Run: headless pygame with SDL's dummy video driver; simulated clock (each Clock.tick advances the game by its frame time, no real sleeping); random seed 0; keys injected as events and as key.get_pressed() state; no mouse input.
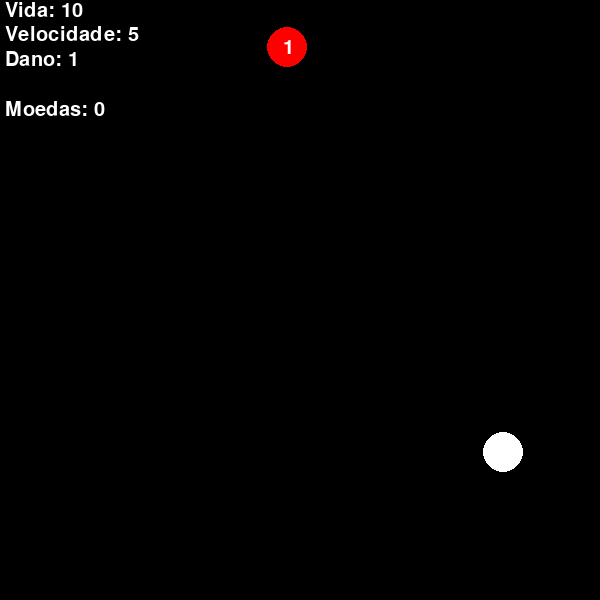
Frame 1 of 4 · flips 1–60 · no input
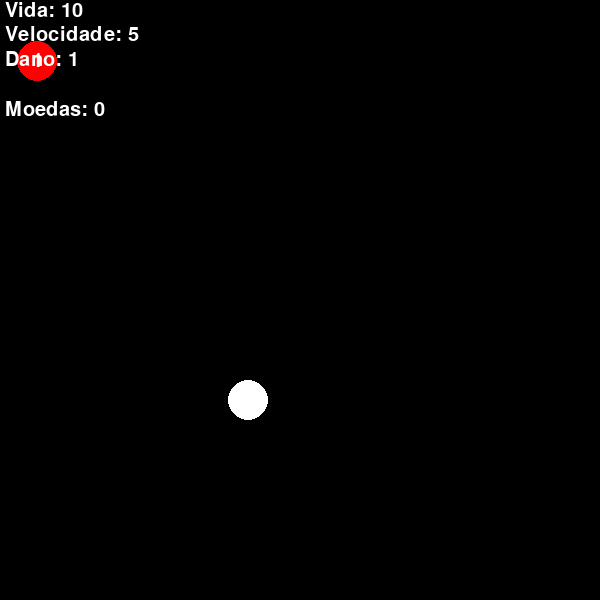
Frame 2 of 4 · flips 61–180 · tapped SPACE, RETURN · held RIGHT (→), D
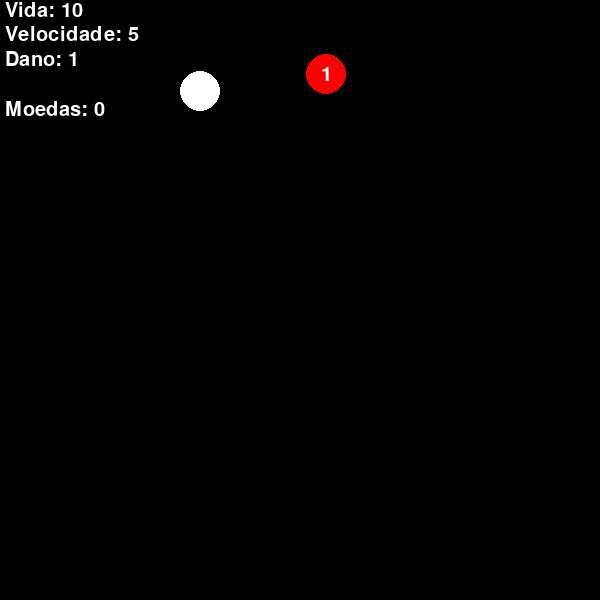
Frame 3 of 4 · flips 181–300 · held DOWN (↓), S
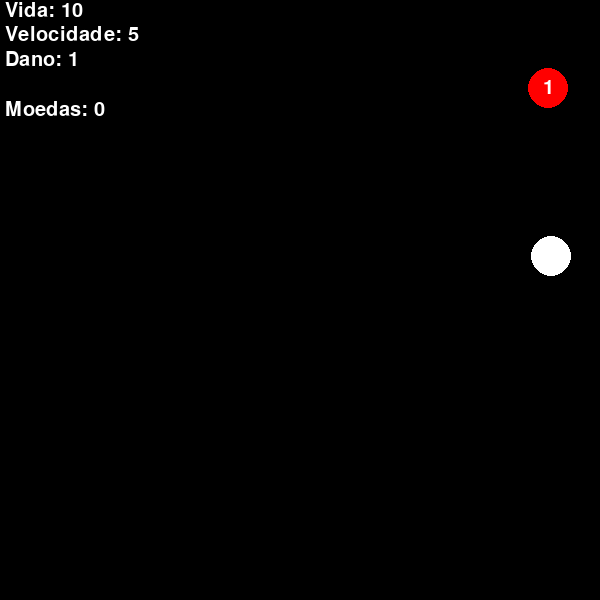
Frame 4 of 4 · flips 301–420 · held LEFT (←), A, UP (↑), W

The pygame program that drew these frames:

import pygame, random, math

# INTERFACE ----
pygame.init()

altura = 600
largura = 600

janela = pygame.display.set_mode((largura, altura))
pygame.display.set_caption("Aventura Idle!")

fonte = pygame.font.Font(None, 30)

clock = pygame.time.Clock()


# JOGADOR ----
cor = (255, 255, 255)
raio = 20

vida = 10
velocidade = 5
dano = 1

moedas = 0

x = 300
y = 300

velX = random.uniform(-velocidade, velocidade)
velY = random.uniform(-velocidade, velocidade)
# ------------

# INIMIGO ----
corini = (255, 0, 0)
raioini = 20

vidaini = 1
velocidadeini = 5
danoini = 1

xini = random.randint(0, largura)
yini = random.randint(0, altura)

velXini = random.uniform(-velocidadeini, velocidadeini)
velYini = random.uniform(-velocidadeini, velocidadeini)
# ------------

rodando = True
encostoux = False
encostouy = False
iniencostoux = False
iniencostouy = False

while rodando:
    janela.fill((0, 0, 0))

    pygame.draw.circle(janela, cor, (x, y), raio)
    pygame.draw.circle(janela, corini, (xini, yini), raioini)

    textovida = fonte.render(f"Vida: {vida}", True, (255, 255, 255))
    textovel= fonte.render(f"Velocidade: {velocidade}", True, (255, 255, 255))
    textodano = fonte.render(f"Dano: {dano}", True, (255, 255, 255))
    textomoedas = fonte.render(f"Moedas: {moedas}", True, (255, 255, 255))

    textoVidaIni = fonte.render(f"{vidaini}", True, (255, 255, 255))

    janela.blit(textovida, (5, 1))
    janela.blit(textovel, (5, 25))
    janela.blit(textodano, (5, 50))
    janela.blit(textomoedas, (5, 100))

    retangulo = textoVidaIni.get_rect(center=(xini, yini))

    janela.blit(textoVidaIni, retangulo)

    pygame.display.update()
    clock.tick(60)

    for evento in pygame.event.get():
        if evento.type == pygame.QUIT:
            rodando = False

    x += velX
    y += velY

    xini += velXini
    yini += velYini

    posicao = [x, y]
    posicaoini = [xini, yini]

    distancia = math.dist(posicao, posicaoini)

    if (x > (largura - raio) or x < raio or distancia < (raioini + raio)) and encostoux == False:
        velX = -velX
        encostoux = True
    elif (y > (altura - raio) or y < raio or distancia < (raioini + raio)) and encostouy == False:
        velY = -velY
        encostouy = True

    if (xini > (largura - raioini) or xini < raioini or distancia < (raioini + raio)) and iniencostoux == False:
        velXini = -velXini
        iniencostoux = True
    elif (yini > (altura - raioini) or yini < raioini or distancia < (raioini + raio)) and iniencostouy == False:
        velYini = -velYini
        iniencostouy = True

    if distancia > (raioini + raio):
        encostoux = False
        encostouy = False
        iniencostoux = False
        iniencostouy = False
    

pygame.quit()
